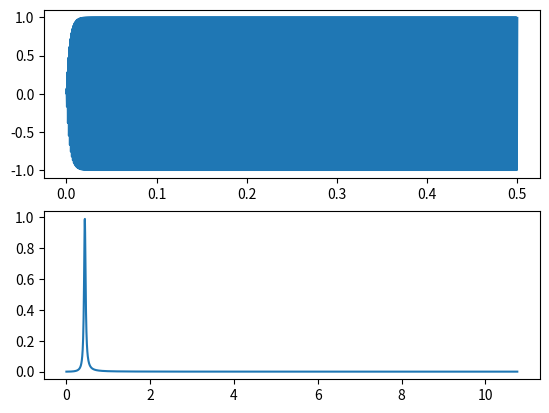

Write Python code to recreate this figure.
import numpy as np
import scipy.signal as dsp
import scipy.fftpack as fft
import matplotlib.pyplot as plt

def bp_narrow_coefs(f_c, bw, f_s):
    '''
[redacted]
    Signal Processing, eqs. 19-7 and 19-8. Note that his coefficient 
[redacted]
    the signs of the a coefficients (in JOS notation) are flipped.
    '''
    f  = f_c/f_s
    bw = bw/f_s
    R = 1.0 - 3*bw
    K = (1.0 - 2*R*np.cos(2*np.pi*f) + (R**2))/(2 - 2*np.cos(2*np.pi*f))
    b = np.zeros(3,dtype=np.float32)
    a = np.ones_like(b)
    b[0] = 1.0 - K
    b[1] = 2*(K-R)*np.cos(2*np.pi*f)
    b[2] = (R**2)-K
    a[1] = -2*R*np.cos(2*np.pi*f)
    a[2] = (R**2)
    return b, a

def filter_simp(b, a, sig):
    '''
    Straightfoward (i.e. naive) implementation of a causal filter with
    coefficients given in the standard form. Automatically sets initial
    conditions to 0.
    '''
    pad_len = max(len(b), len(a)) - 1
    sig = np.concatenate((np.zeros(pad_len, dtype=np.float32), sig))
    y   = np.zeros_like(sig)
    for k in range(pad_len, len(sig)):
        for j in range(len(b)):
            y[k] += b[j]*sig[k-j]
        for j in range(1,len(a)):
            y[k] -= a[j]*y[k-j]
    return y[pad_len:]
        

def conv_simp(ir, sig):
    '''
    Straightforward (i.e. naive) implementation of convolution for FIR
    filtering
    '''
    out = np.zeros(len(sig) + len(ir) - 1, dtype=np.float32)
    for n in range(len(out)):
        for k in range(min(n, len(ir))):
            out[n] += out[n-k] * ir[k]
    return out

def calc_one_pole_coefs(f_3db, fs, gain=1.0):
   '''
   Calculates the coefficients for a simple one-pole LP-filter given the cutoff
   frequency (-3dB) and sample frequency.  Unity gain at DC is default.

   This is the "prototype" filter used for the FDL.  It corresponds to the
   continuous time impulse response of h(t) = exp(-alpha*abs(t)) (except
   causal).
   '''
   a = np.ones(2, dtype=np.float32)
   b = np.zeros_like(a)
   c = 8-2*np.cos(2*np.pi*f_3db/fs)
   a[1] = -(c - np.sqrt(c**2 - 36.0))/6.0
   b[0] = gain*np.sqrt(1.0 + 2.0*a[1] + a[1]**2)
   return b, a

def peaking_coefs(gain, f_c, bw, f_s):
    '''
    Calcuates the coefficients for a "peaking" filter. This is a 
    symmetrical filter with a peak at f_c, with bandwidth bw and
    specified gain.  
    '''
    c = np.tan(np.pi*(0.5 - f_c/f_s))
    # c = 1.0/np.tan(np.pi*f_c/f_s)
    cs = c**2
    csp1 = cs+1.0
    Bc = (bw/f_s)*c
    gBc = gain*Bc
    norm = 1.0/(csp1 + Bc)
    b = np.zeros(3,dtype=np.float32)
    a = np.ones_like(b)
    b[0] = (csp1 + gBc)*norm
    b[1] = 2.0*(1.0 - cs)*norm
    b[2] = (csp1 - gBc)*norm
    a[0] = 1.0
    a[1] = b[1]
    a[2] = (csp1 - Bc)*norm
    return b, a

################################################################################
if __name__ == "__main__":
    b, a = bp_narrow_coefs(900.0, 100.0, 44100.0)
    b, a = dsp.iirpeak(900.0/(44100/2), 10)
    print("Filter coefficients:\n b:", b,"a:", a)
    fig = plt.figure()
    ax1 = fig.add_subplot(2,1,1)
    ax2 = fig.add_subplot(2,1,2)
    # impulse response by hand
    # fs = 44100
    # imp = np.zeros(fs, dtype=np.float32)
    # imp[0] = 1
    # ir = filter_simp(b, a, imp)
    # ax1.plot(np.abs(fft.fft(ir)))
    fs = 44100
    t = np.arange(0,0.5,1/fs)
    in_sig = np.cos(2*np.pi*900.0*t)
    out_sig = filter_simp(b, a, in_sig)
    ax1.plot(t, out_sig)
    # freqz analysis
    num_pts = 2048
    df = (fs/2)/num_pts
    w, H = dsp.freqz(b, a, 2048)
    w = (w/np.pi)*df
    ax2.plot(w, H)
    plt.show()
